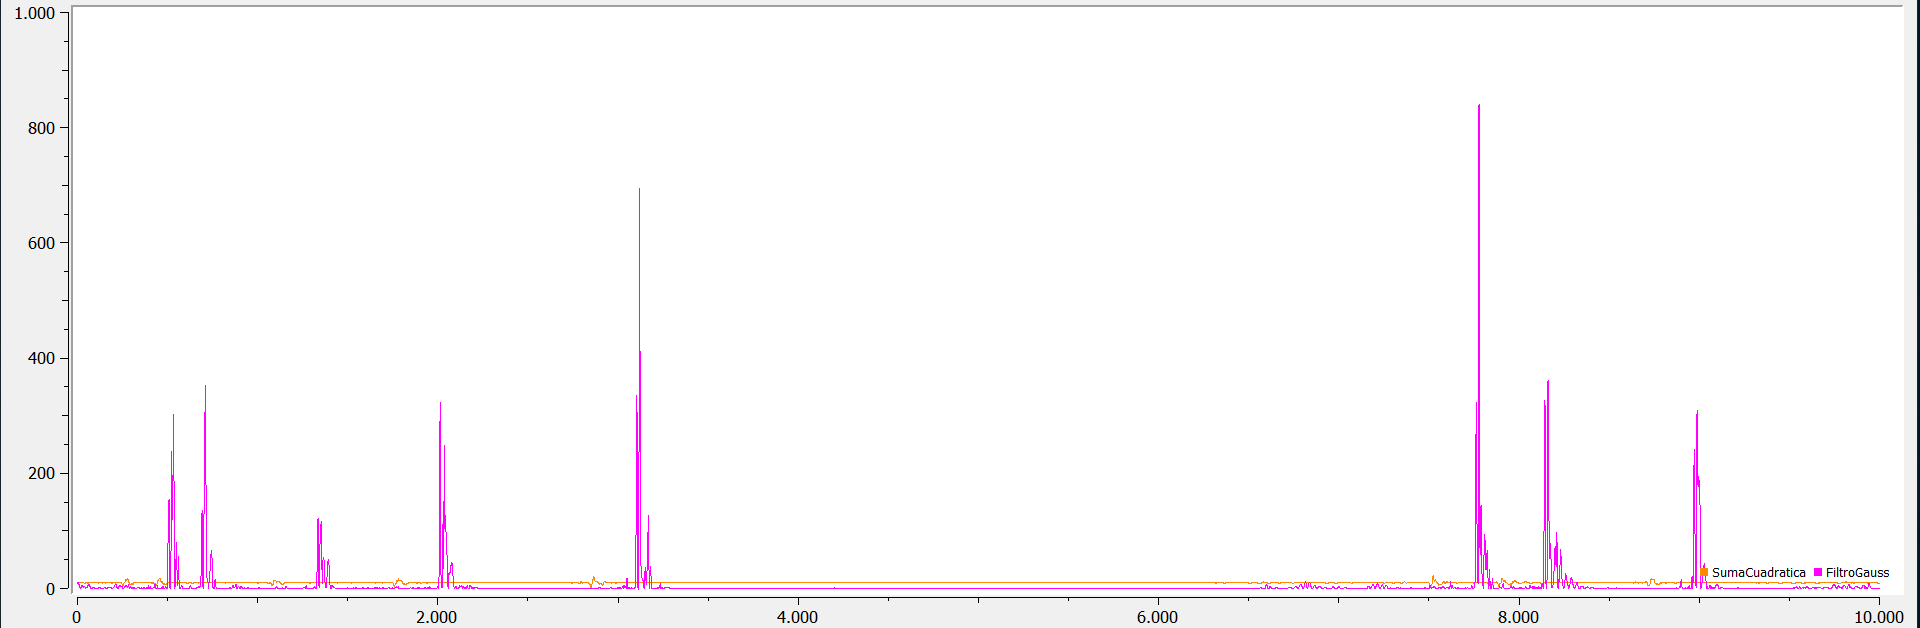

Data behind this chart, as committed beside it:
ACX, ACY, ACZ, SumaCuadratica, FiltroGauss
9.075, -1.904, -3.682, 9.977, 9.282
9.216, -1.658, -3.594, 10.03, 9.795
9.4, -1.445, -3.534, 10.15, 10.1
9.585, -1.268, -3.508, 10.28, 10.16
9.695, -1.108, -3.452, 10.35, 10
9.824, -0.9857, -3.436, 10.45, 9.574
9.934, -0.8853, -3.426, 10.55, 8.896
9.982, -0.8063, -3.397, 10.57, 8.081
10.05, -0.7896, -3.419, 10.64, 7.192
10.08, -0.8374, -3.429, 10.68, 6.253
10.07, -1.024, -3.378, 10.67, 5.253
10.12, -1.175, -3.376, 10.73, 4.198
10.14, -1.192, -3.385, 10.75, 3.151
10.18, -1.168, -3.381, 10.79, 2.135
10.27, -1.136, -3.362, 10.86, 1.203
10.3, -1.113, -3.309, 10.88, 0.4814
10.3, -1.168, -3.24, 10.86, 0.06669
10.29, -1.28, -3.175, 10.84, 0.0446
10.22, -1.421, -3.091, 10.77, 0.4795
10.15, -1.622, -2.998, 10.71, 1.321
10.11, -1.816, -2.933, 10.68, 2.407
10.05, -1.976, -2.866, 10.63, 3.516
9.97, -2.134, -2.802, 10.57, 4.441
9.915, -2.29, -2.754, 10.54, 5.06
9.855, -2.421, -2.716, 10.51, 5.347
9.767, -2.534, -2.68, 10.44, 5.365
9.81, -2.629, -2.704, 10.51, 5.188
10.17, -2.756, -2.881, 10.92, 4.841
10.46, -2.885, -3.062, 11.27, 4.32
10.29, -2.926, -3.074, 11.13, 3.708
9.917, -2.919, -3.012, 10.77, 3.129
9.735, -2.938, -2.996, 10.6, 2.672
9.525, -2.924, -2.948, 10.39, 2.409
9.168, -2.852, -2.838, 10.01, 2.367
9.008, -2.795, -2.795, 9.837, 2.507
8.965, -2.72, -2.799, 9.778, 2.768
8.809, -2.584, -2.78, 9.592, 3.115
8.668, -2.426, -2.792, 9.425, 3.459
8.599, -2.278, -2.873, 9.348, 3.63
8.489, -2.113, -2.938, 9.228, 3.536
8.379, -1.945, -3.029, 9.119, 3.206
8.372, -1.83, -3.153, 9.131, 2.663
8.479, -1.787, -3.311, 9.277, 1.968
8.656, -1.823, -3.452, 9.496, 1.247
8.853, -1.907, -3.589, 9.741, 0.6219
9.015, -2.019, -3.677, 9.944, 0.1922
9.25, -2.151, -3.795, 10.23, 0.009887
9.537, -2.292, -3.895, 10.55, 0.0437
9.654, -2.361, -3.886, 10.67, 0.2336
9.628, -2.35, -3.768, 10.6, 0.5293
9.621, -2.323, -3.642, 10.55, 0.9149
9.532, -2.273, -3.443, 10.39, 1.39
9.357, -2.237, -3.17, 10.13, 1.904
9.235, -2.247, -2.931, 9.946, 2.415
9.216, -2.306, -2.728, 9.884, 2.941
9.085, -2.314, -2.5, 9.702, 3.464
8.905, -2.292, -2.266, 9.47, 4.003
8.836, -2.283, -2.096, 9.363, 4.618
8.85, -2.292, -1.964, 9.351, 5.204
8.893, -2.321, -1.893, 9.384, 5.67
... 9,940 more rows
